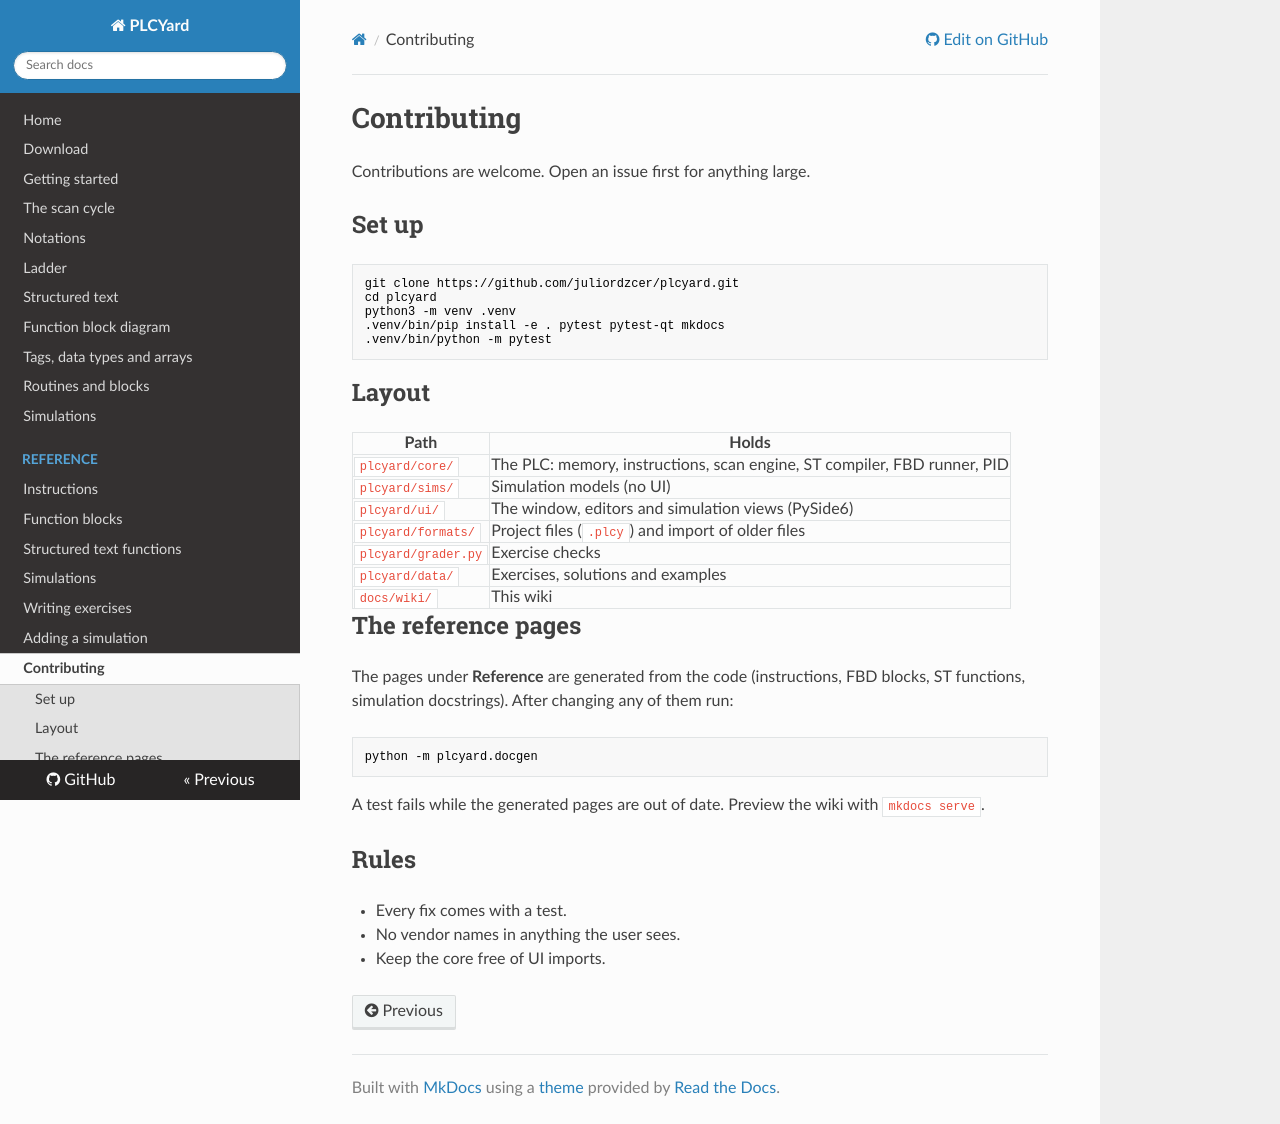

repository: juliordzcer/plcyard · page: contributing/index.html · generator: mkdocs

# Contributing

Contributions are welcome. Open an issue first for anything large.

## Set up

```bash
git clone https://github.com/juliordzcer/plcyard.git
cd plcyard
python3 -m venv .venv
.venv/bin/pip install -e . pytest pytest-qt mkdocs
.venv/bin/python -m pytest
```

## Layout

| Path | Holds |
| --- | --- |
| `plcyard/core/` | The PLC: memory, instructions, scan engine, ST compiler, FBD runner, PID |
| `plcyard/sims/` | Simulation models (no UI) |
| `plcyard/ui/` | The window, editors and simulation views (PySide6) |
| `plcyard/formats/` | Project files (`.plcy`) and import of older files |
| `plcyard/grader.py` | Exercise checks |
| `plcyard/data/` | Exercises, solutions and examples |
| `docs/wiki/` | This wiki |

## The reference pages

The pages under **Reference** are generated from the code (instructions, FBD blocks, ST functions,
simulation docstrings). After changing any of them run:

```bash
python -m plcyard.docgen
```

A test fails while the generated pages are out of date. Preview the wiki with `mkdocs serve`.

## Rules

- Every fix comes with a test.
- No vendor names in anything the user sees.
- Keep the core free of UI imports.
